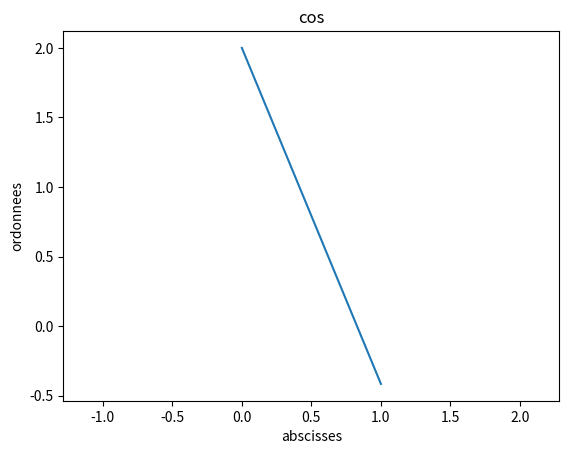

Recreate this plot in Python.
import matplotlib.pyplot as plt
from math import * 
x = [0,cos(0)] 
y = [2,cos(2)] 
plt.plot(x, y) 
plt.title("cos") 
plt.axis('equal') 
plt.xlabel("abscisses") 
plt.ylabel("ordonnees") 
plt.show() 
plt.close()
